Run: headless pygame with SDL's dummy video driver; simulated clock (each Clock.tick advances the game by its frame time, no real sleeping); random seed 0; keys injected as events and as key.get_pressed() state; mouse plan: one left click at the window centre at the start of phase 2, then a move to the lower-right quarter at the start of phase 3.
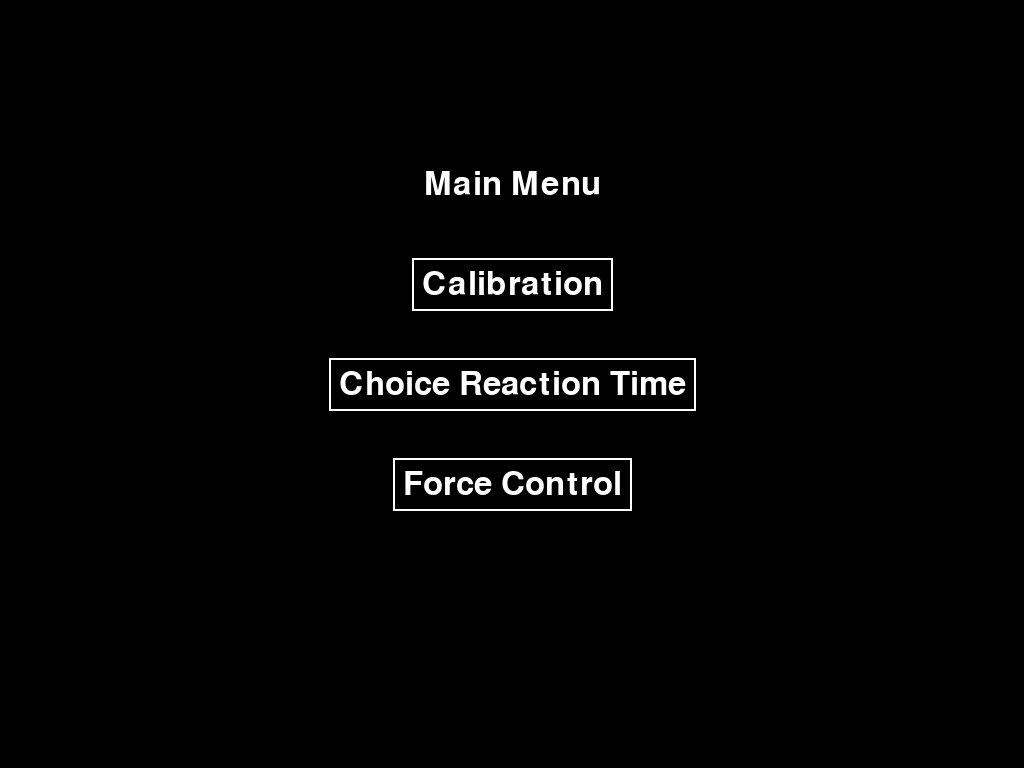
Frame 1 of 4 · flips 1–60 · no input
Frame 2 of 4 · flips 61–180 · clicked the window centre · tapped SPACE, RETURN · held RIGHT (→), D · screen unchanged from frame 1, image omitted
Frame 3 of 4 · flips 181–300 · moved the mouse to the lower-right quarter · held DOWN (↓), S · screen unchanged from frame 2, image omitted
Frame 4 of 4 · flips 301–420 · held LEFT (←), A, UP (↑), W · screen unchanged from frame 3, image omitted

The pygame program that drew these frames:

import pygame, sys

pygame.init()

clock = pygame.time.Clock()

screen = pygame.display.set_mode((0,0), pygame.FULLSCREEN)
screen_width = pygame.display.Info().current_w
screen_height = pygame.display.Info().current_h

# Colors
white = (255,255,255)
black = (0,0,0)

# Fonts
font = pygame.font.SysFont(None, 48)
img = font.render('Menu', True, white)

def draw_text(text, font, color, surface, x, y):
    textobj = font.render(text, 1, color)
    textrect = textobj.get_rect()
    textrect.center = (x,y)
    surface.blit(textobj, textrect)

def draw_button(text, font, color, surface, x, y):
    textobj = font.render(text, 1, color)
    textrect = textobj.get_rect()
    textrect.center = (x,y)
    surface.blit(textobj, textrect)
    pygame.draw.rect(surface, white, (textrect.left-10, textrect.top-10, textrect.width+20, textrect.height+20), 2)
    return textrect

def main_menu():
    pygame.display.set_caption("Menu - HapTID")
    while True:
        for event in pygame.event.get():
            if event.type == pygame.QUIT:
                pygame.quit()
                sys.exit()
            if event.type==pygame.MOUSEBUTTONDOWN:
                if calib_button.collidepoint(event.pos):
                    print('Calibration')
                if crt_button.collidepoint(event.pos):
                    print('Choice Reaction Time')
                if fc_button.collidepoint(event.pos):
                    print('Force Control')

        screen.fill((0,0,0))
        draw_text('Main Menu', font, white, screen, screen_width/2, screen_height/2-200)
        calib_button = draw_button('Calibration', font, white, screen, screen_width/2, screen_height/2-100)
        crt_button = draw_button('Choice Reaction Time', font, white, screen, screen_width/2, screen_height/2)
        fc_button = draw_button('Force Control', font, white, screen, screen_width/2, screen_height/2+100)

        pygame.display.update()
        clock.tick(60)

main_menu()
